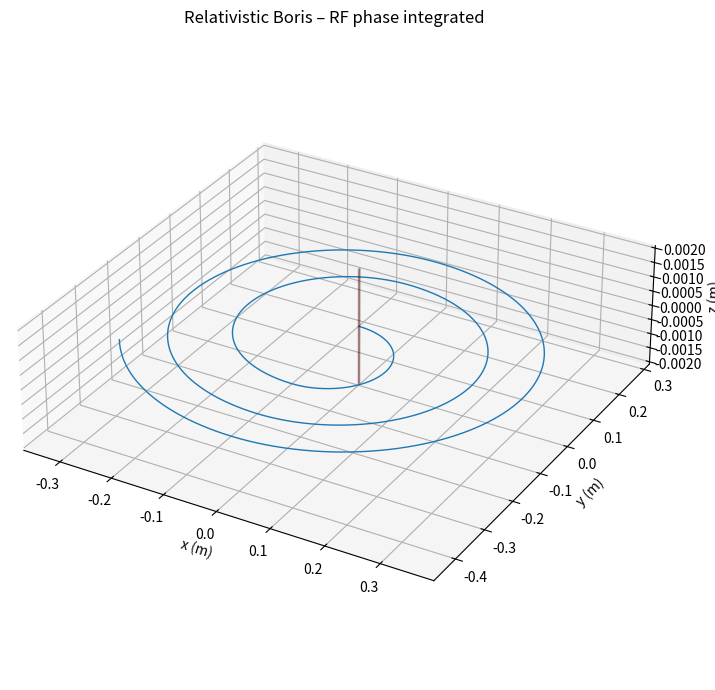
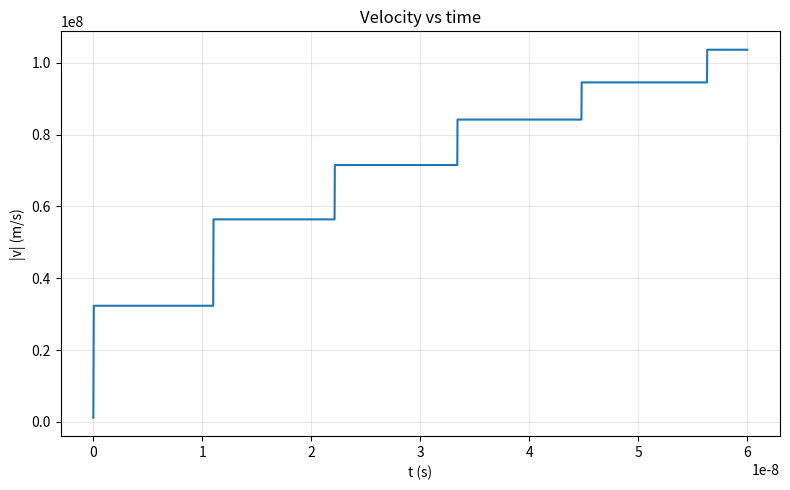

Reproduce these figures in Python, in order.
#!/usr/bin/env python3
# -*- coding: utf-8 -*-
"""
Relativistic Boris with RF via scalar potential Φ only (no direct E0).
E is ALWAYS computed as E = -∇Φ using central finite differences.
RF amplitude comes from a surface charge density σ(t) within the gap.

Modes:
- "rf_gap"  : Φ from ±σ(t) plates at ±d (uniform E inside gap).
- "dc_gap"  : same with constant σ.
- "point"   : softened Coulomb potential.
"""

import numpy as np
from dataclasses import dataclass, field
import matplotlib.pyplot as plt

# Physical constants
c = 299_792_458.0
epsilon_0 = 8.8541878128e-12
epsilon_r = 1.0

# ---------- Helpers ----------
def gamma_from_v(v: np.ndarray) -> float:
    v2 = float(np.dot(v, v))
    if v2 >= c*c:
        v2 = 0.999999999999*c*c
    return 1.0/np.sqrt(1.0 - v2/(c*c))

def uniform_B(B0: float) -> np.ndarray:
    return np.array([0.0, 0.0, B0], dtype=float)

def grad_potential_central(f_phi, x: np.ndarray, t: float, h: float) -> np.ndarray:
    E = np.zeros(3, dtype=float)
    for k in range(3):
        e = np.zeros(3); e[k] = 1.0
        xp = x + h*e
        xm = x - h*e
        phi_p = f_phi(xp, t)
        phi_m = f_phi(xm, t)
        E[k] = -(phi_p - phi_m) / (2.0*h)
    return E

@dataclass
class RFPhase:
    phi: float = 0.0
    phi0: float = 0.0
    def half(self, omega: float, dt: float) -> float:
        return self.phi + 0.5*omega*dt
    def advance(self, omega: float, dt: float) -> None:
        self.phi += omega*dt
        self.phi = (self.phi + np.pi) % (2.0*np.pi) - np.pi

# ---------- Potentials Φ ----------
def phi_gap_rf(x: np.ndarray, t: float, n_hat: np.ndarray, d: float, sigma_t: float) -> float:
    ndotx = float(np.dot(n_hat, x))
    pref = -(sigma_t/(epsilon_0*epsilon_r))
    if abs(ndotx) <= d:
        return pref * ndotx
    else:
        return pref * d * np.sign(ndotx)

def phi_gap_dc(x: np.ndarray, t: float, n_hat: np.ndarray, d: float, sigma_const: float) -> float:
    return phi_gap_rf(x, t, n_hat, d, sigma_const)

def phi_point_soft(x: np.ndarray, t: float, q0: float, soft: float = 1e-9) -> float:
    r = float(np.linalg.norm(x))
    return q0 / (4.0*np.pi*epsilon_0*epsilon_r*np.sqrt(r*r + soft*soft))

# ---------- Boris ----------
def boris_push(x: np.ndarray, v: np.ndarray, q: float, m: float, dt: float,
               E_half: np.ndarray, B_half: np.ndarray) -> tuple[np.ndarray, np.ndarray]:
    gamma = gamma_from_v(v)
    p = gamma * m * v
    p_minus = p + q * E_half * (0.5*dt)
    gamma_minus = np.sqrt(1.0 + np.dot(p_minus, p_minus)/(m*m*c*c))
    t_vec = (q * B_half / (gamma_minus * m)) * (0.5*dt)
    t2 = float(np.dot(t_vec, t_vec))
    s_vec = (2.0 * t_vec) / (1.0 + t2)
    p_prime = p_minus + np.cross(p_minus, t_vec)
    p_plus  = p_minus + np.cross(p_prime, s_vec)
    p_new = p_plus + q * E_half * (0.5*dt)
    gamma_new = np.sqrt(1.0 + np.dot(p_new, p_new)/(m*m*c*c))
    v_new = p_new / (gamma_new * m)
    x_new = x + v_new * dt
    return x_new, v_new

# ---------- Params & Sim ----------
@dataclass
class SimParams:
    dt: float = 1e-11
    steps: int = 30_000
    q: float = 1.602176634e-19
    m: float = 1.67262192369e-27
    B0: float = 1.0
    n_hat: np.ndarray = field(default_factory=lambda: np.array([1.0, 0.0, 0.0], dtype=float))
    d: float = 5e-4
    mode: str = "rf_gap"           # 'rf_gap' | 'dc_gap' | 'point'
    B_in_gap: bool = True
    rf_phi0: float = 0.35*np.pi
    sigma0: float = 5e-7           # surface charge amplitude (C/m^2)
    q0_point: float = -1e-9
    x0: np.ndarray = field(default_factory=lambda: np.array([0.0, 0.0, 0.0], dtype=float))
    v0: np.ndarray = field(default_factory=lambda: np.array([6.0e4, 0.0, 0.0], dtype=float))
    h_grad: float = 1e-6

def run_sim(params: SimParams):
    x = params.x0.astype(float).copy()
    v = params.v0.astype(float).copy()
    traj = np.zeros((params.steps, 3), dtype=float)
    rf = RFPhase(phi=0.0, phi0=params.rf_phi0)
    vels = np.zeros(params.steps)

    h = min(params.h_grad, 0.02*params.d)

    for i in range(params.steps):
        B = uniform_B(params.B0)
        gamma = gamma_from_v(v)
        omega = abs(params.q) * np.linalg.norm(B) / (gamma * params.m)

        if params.mode == "rf_gap":
            phi_half = rf.half(omega, params.dt) + rf.phi0
            sigma_t = params.sigma0 * np.sign(np.sin(phi_half))
            f_phi = lambda X, T: phi_gap_rf(X, T, params.n_hat, params.d, sigma_t)
        elif params.mode == "dc_gap":
            f_phi = lambda X, T: phi_gap_dc(X, T, params.n_hat, params.d, params.sigma0)
        elif params.mode == "point":
            f_phi = lambda X, T: phi_point_soft(X, T, params.q0_point)
        else:
            raise ValueError("Unknown mode")

        E_half = grad_potential_central(f_phi, x, t=0.0, h=h)

        if not params.B_in_gap and abs(float(np.dot(params.n_hat, x))) <= params.d:
            B_half = np.zeros(3)
        else:
            B_half = B

        x, v = boris_push(x, v, params.q, params.m, params.dt, E_half, B_half)
        traj[i] = x

        if params.mode == "rf_gap":
            rf.advance(omega, params.dt)

        vels[i] = np.linalg.norm(v)

        print(i, "\t", "|r| = ", np.linalg.norm(x), "\t", "|vel|/c = ", vels[i] / c, "\t \gamma = ", gamma)

    return traj, vels


def plot_trajectory(traj: np.ndarray, params: SimParams, title="Relativistic Boris – RF phase integrated"):
    from mpl_toolkits.mplot3d import Axes3D  # noqa: F401
    from mpl_toolkits.mplot3d.art3d import Poly3DCollection

    fig = plt.figure(figsize=(8, 7))
    ax = fig.add_subplot(111, projection='3d')
    ax.plot(traj[:, 0], traj[:, 1], traj[:, 2], lw=1.0)

    # draw the two gap planes ±d
    n = params.n_hat / np.linalg.norm(params.n_hat)
    # build two vectors spanning the plane orthogonal to n
    if abs(n[0]) < 0.9:
        t1 = np.array([1.0, 0.0, 0.0])
    else:
        t1 = np.array([0.0, 1.0, 0.0])
    t1 -= np.dot(t1, n) * n
    t1 /= np.linalg.norm(t1)
    t2 = np.cross(n, t1)

    w = 4 * params.d
    h = 4 * params.d
    for sign in (-1.0, 1.0):
        center = sign * params.d * n
        corners = [
            center + (-w) * t1 + (-h) * t2,
            center + ( w) * t1 + (-h) * t2,
            center + ( w) * t1 + ( h) * t2,
            center + (-w) * t1 + ( h) * t2,
        ]
        poly = Poly3DCollection([corners], alpha=0.2, facecolor='r', edgecolor='k')
        ax.add_collection3d(poly)

    ax.set_xlabel("x (m)")
    ax.set_ylabel("y (m)")
    ax.set_zlabel("z (m)")
    ax.set_title(title)
    ax.set_box_aspect((1, 1, 0.3))

    plt.tight_layout()
    return fig, ax

def plot_data(params: SimParams, vels: np.ndarray, title="Velocity vs time"):
    # tempi vettorializzati
    t = np.arange(vels.size) * params.dt

    fig, ax = plt.subplots(figsize=(8, 5))
    ax.plot(t, vels)             # oppure vels/c se vuoi normalizzare
    ax.set_xlabel("t (s)")
    ax.set_ylabel("|v| (m/s)")   # se normalizzi: "|v|/c"
    ax.set_title(title)
    ax.grid(True, alpha=0.3)
    fig.tight_layout()
    return fig, ax

# ----------------------
# Demo (you can comment this part out and import the module)
# ----------------------
if __name__ == "__main__":
    params = SimParams(
        dt=1.0e-12,
        steps=60_000,
        q=1.602176634e-19,
        m=1.67262192369e-27,
        B0=3.0,
        n_hat=np.array([1.0, 0.0, 0.0], dtype=float),
        d=5e-4,
        sigma0=1e-1,
        mode="rf_gap",
        B_in_gap=True,
        rf_phi0=0.35*np.pi,
        x0=np.array([0.0, 0.0, 0.0], dtype=float),
        v0=np.array([6.0e4, 0.0, 0.0], dtype=float),
    )

    traj, vels = run_sim(params)
    fig, ax = plot_trajectory(traj, params)
    fig1, ax1 = plot_data(params, vels)
    plt.show()
